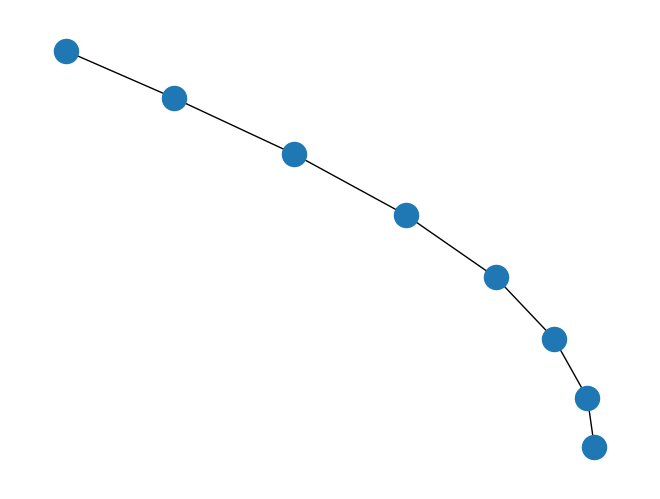

Generate this figure with matplotlib:
import matplotlib.pyplot as plt
import networkx as nx

G = nx.path_graph(8)
nx.draw(G)
plt.show()
